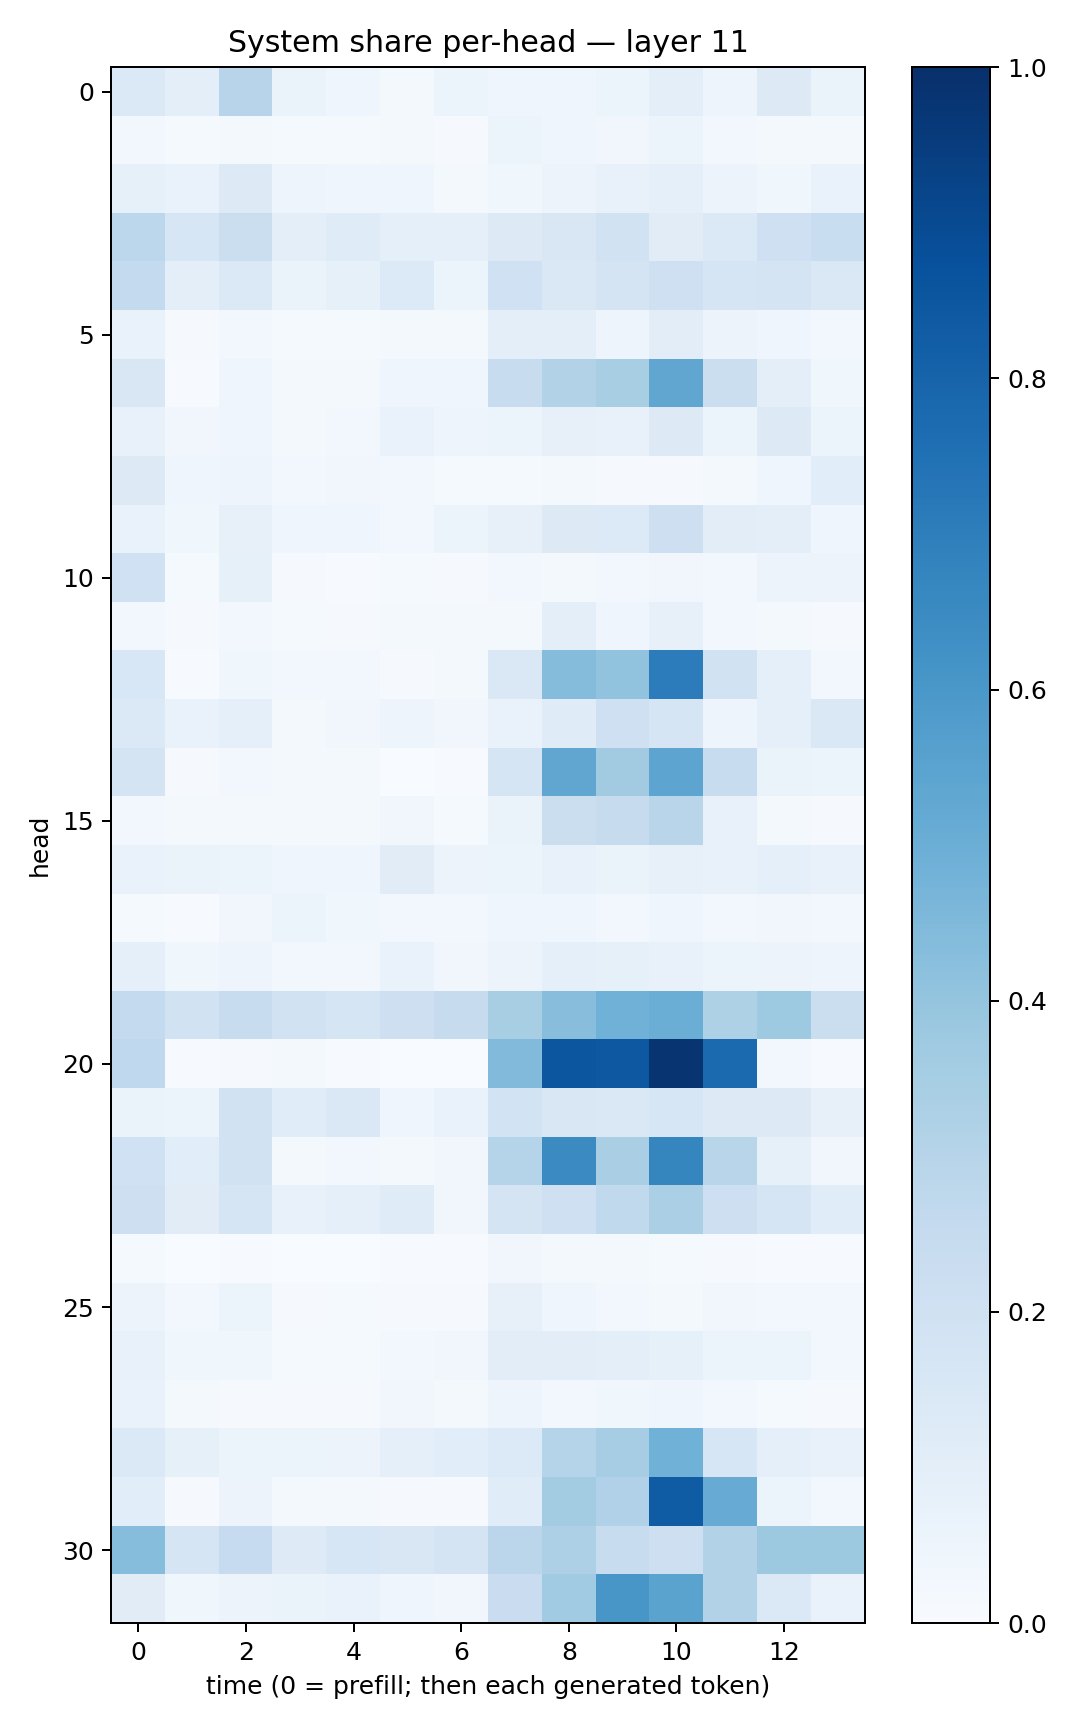

Values plotted in this chart, from the file beside it:
0.13907589, 0.09997872, 0.2938113, 0.06593562, 0.043331817, 0.018849177, 0.059561886, 0.04168379, 0.043042075, 0.060705163, 0.0949289, 0.047586106, 0.12745142, 0.065889634
0.02406, 0.01304, 0.02218, 0.01497, 0.01188, 0.01826, 0.01067, 0.05103, 0.04346, 0.03176, 0.05139, 0.02941, 0.02294, 0.02121
0.08531, 0.06987, 0.1296, 0.05006, 0.0461, 0.04565, 0.02311, 0.03808, 0.05847, 0.07064, 0.08785, 0.05759, 0.03622, 0.06868
0.2791, 0.1566, 0.2241, 0.09743, 0.1176, 0.09296, 0.08832, 0.1312, 0.1519, 0.1881, 0.1101, 0.1377, 0.2074, 0.2322
0.2563, 0.09799, 0.1398, 0.065, 0.0852, 0.1337, 0.06081, 0.1995, 0.143, 0.1731, 0.2105, 0.1687, 0.1748, 0.1456
0.06773, 0.01158, 0.02598, 0.01512, 0.01504, 0.01888, 0.02324, 0.09546, 0.09631, 0.04752, 0.1028, 0.05808, 0.04195, 0.02607
0.1512, 0.006394, 0.04228, 0.02103, 0.01615, 0.04078, 0.04193, 0.242, 0.31, 0.3427, 0.5321, 0.2261, 0.09735, 0.03797
0.07192, 0.03397, 0.04267, 0.02243, 0.0259, 0.06895, 0.0502, 0.05978, 0.07888, 0.07125, 0.1293, 0.05902, 0.1273, 0.06106
0.1316, 0.0452, 0.04975, 0.02462, 0.03505, 0.02571, 0.01522, 0.01507, 0.02303, 0.009227, 0.009935, 0.01674, 0.03927, 0.1071
0.06719, 0.03846, 0.08167, 0.04484, 0.04433, 0.02707, 0.05141, 0.08181, 0.1289, 0.1351, 0.2119, 0.1024, 0.09908, 0.04242
0.1997, 0.01437, 0.0827, 0.01078, 0.005498, 0.01377, 0.01039, 0.02841, 0.01871, 0.02527, 0.03357, 0.02913, 0.05484, 0.0564
0.028, 0.01074, 0.02731, 0.01419, 0.009634, 0.01588, 0.01805, 0.02335, 0.09407, 0.04113, 0.07997, 0.0278, 0.01651, 0.01104
0.1558, 0.005946, 0.03553, 0.03029, 0.02358, 0.008214, 0.02318, 0.1439, 0.4359, 0.4036, 0.7059, 0.1948, 0.08708, 0.02719
0.1385, 0.06809, 0.09012, 0.0211, 0.03348, 0.0469, 0.0313, 0.06892, 0.1208, 0.2059, 0.1673, 0.05072, 0.09097, 0.1428
0.1785, 0.01049, 0.02934, 0.02172, 0.01782, 0.001936, 0.007449, 0.1692, 0.535, 0.3621, 0.5422, 0.2373, 0.06268, 0.06129
0.03017, 0.01796, 0.01566, 0.02011, 0.02092, 0.03497, 0.01455, 0.06502, 0.2189, 0.244, 0.2912, 0.07663, 0.02096, 0.01129
0.0692, 0.06544, 0.05195, 0.04349, 0.04683, 0.1096, 0.05643, 0.06123, 0.07055, 0.06467, 0.08021, 0.07698, 0.09142, 0.07756
0.01201, 0.005621, 0.03495, 0.0535, 0.03644, 0.0312, 0.03098, 0.04226, 0.04186, 0.02831, 0.0422, 0.03093, 0.03126, 0.02764
0.08875, 0.03885, 0.04759, 0.02533, 0.02599, 0.06967, 0.0351, 0.05798, 0.09156, 0.08384, 0.07403, 0.06071, 0.05822, 0.04901
0.2569, 0.1907, 0.2393, 0.1917, 0.1707, 0.2143, 0.2448, 0.341, 0.4266, 0.485, 0.5023, 0.3209, 0.3725, 0.2234
0.2695, 0.007287, 0.008188, 0.01851, 0.007546, 0.002084, 0.003494, 0.4429, 0.8532, 0.8456, 0.9786, 0.7743, 0.02841, 0.007203
0.06482, 0.05175, 0.1904, 0.1163, 0.1453, 0.04595, 0.06975, 0.1845, 0.1499, 0.1418, 0.1563, 0.131, 0.1325, 0.08108
0.2027, 0.1056, 0.194, 0.02149, 0.02542, 0.02, 0.03433, 0.2984, 0.6497, 0.3366, 0.6714, 0.2901, 0.08228, 0.03149
0.2128, 0.1132, 0.1665, 0.07207, 0.09158, 0.1201, 0.03384, 0.1743, 0.2065, 0.2622, 0.3355, 0.2122, 0.1718, 0.1167
0.01409, 0.003861, 0.00502, 0.002532, 0.001862, 0.004326, 0.006195, 0.0332, 0.01813, 0.01967, 0.01326, 0.009875, 0.005474, 0.005853
0.05845, 0.03118, 0.0511, 0.008793, 0.01422, 0.01117, 0.01123, 0.07878, 0.04052, 0.02949, 0.02008, 0.03299, 0.03055, 0.03052
0.07098, 0.03674, 0.03638, 0.01283, 0.01478, 0.0282, 0.03218, 0.1042, 0.1049, 0.09756, 0.08511, 0.06084, 0.05124, 0.02546
0.06806, 0.01822, 0.008838, 0.01016, 0.009344, 0.03226, 0.01755, 0.05022, 0.0312, 0.0387, 0.04651, 0.02694, 0.01391, 0.01034
0.1397, 0.08284, 0.05367, 0.0531, 0.05789, 0.09358, 0.1093, 0.1353, 0.3014, 0.3493, 0.4847, 0.1639, 0.08991, 0.07176
0.1063, 0.01055, 0.05844, 0.02187, 0.01677, 0.00907, 0.01062, 0.1145, 0.3577, 0.3203, 0.8288, 0.5108, 0.05293, 0.02845
0.4308, 0.1687, 0.2466, 0.1221, 0.1608, 0.1503, 0.178, 0.2849, 0.3269, 0.2345, 0.2117, 0.3136, 0.3784, 0.3786
0.1104, 0.03786, 0.05554, 0.06402, 0.06707, 0.04075, 0.03326, 0.2296, 0.3644, 0.603, 0.5499, 0.3164, 0.1381, 0.06909
